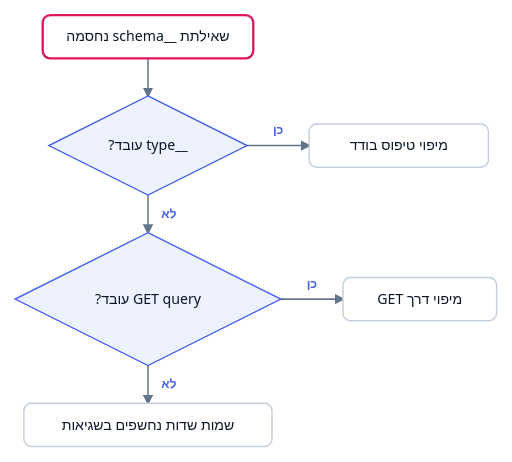
t = 0.00 s
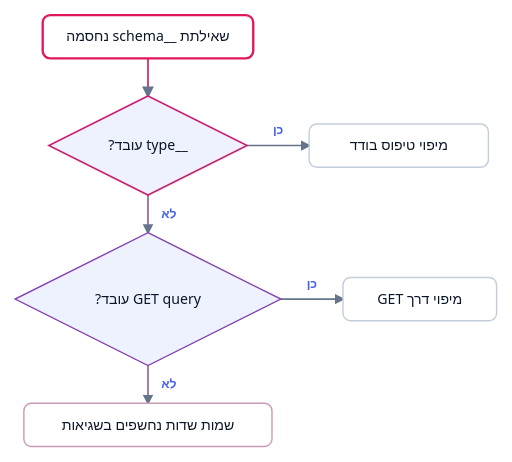
t = 1.44 s
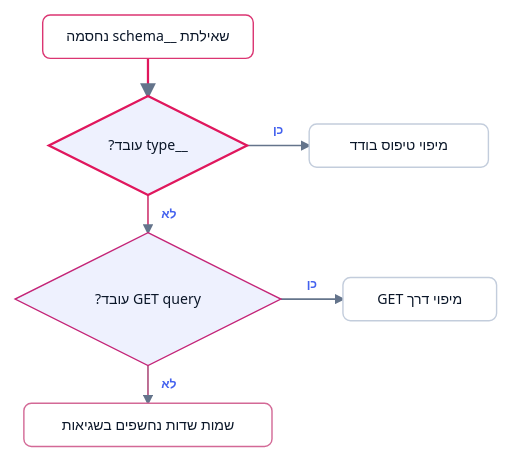
t = 2.80 s
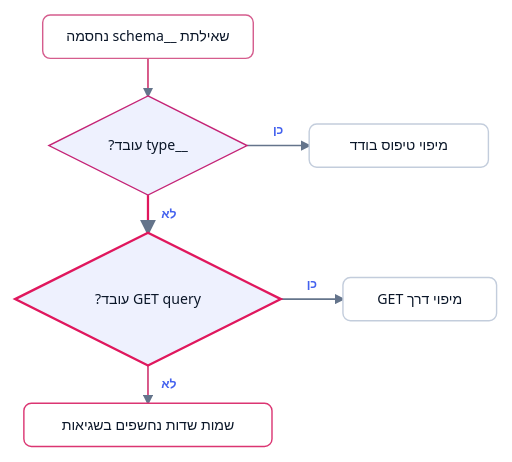
t = 4.25 s
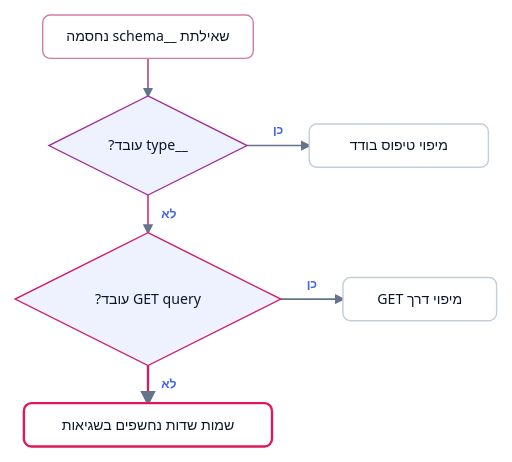
t = 5.45 s
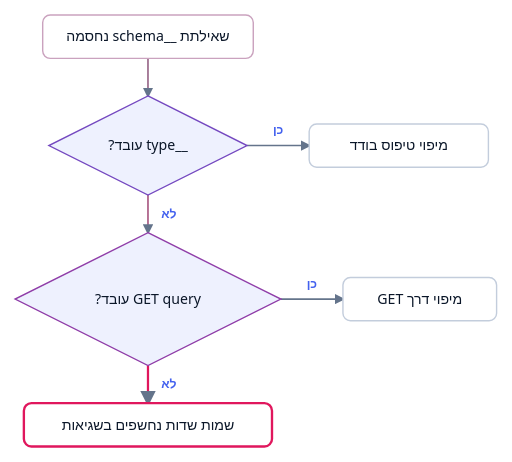
t = 6.80 s

The animated SVG that drew these frames (rendered in a browser with its animation timeline set to each time). Animation: 7 CSS @keyframes rules; one cycle of 8.40 s, repeats indefinitely.

<svg xmlns="http://www.w3.org/2000/svg" viewBox="0 0 544 491" width="544" role="img" aria-label="עץ החלטה לעקיפת חסימת אינטרוספקציה: אם __type נחסם עוברים ל-GET ואז לרמזי שדות משגיאות">
<style>
svg{--ink:#0a1628;--card:#ffffff;--chip:#eef1f6;--border:#c3cddc;--accent:#4361ee;--accent-tint:#eef1fe;--pink:#e0175d;--edge:#64748b;--muted:#718096;}
@media (prefers-color-scheme: dark){svg{--ink:#edf3fc;--card:#0e1f38;--chip:#152a49;--border:#385582;--accent:#7b90f5;--accent-tint:#1a2c55;--pink:#ff5c93;--edge:#8296b3;--muted:#8296b3;}}
.n-box{fill:var(--card);stroke:var(--border);stroke-width:1.5;}
.n-dia{fill:var(--accent-tint);stroke:var(--accent);stroke-width:1.5;}
.n-hl{fill:var(--card);stroke:var(--pink);stroke-width:2;}
.n-cell{fill:var(--card);stroke:var(--border);stroke-width:1.2;}
.n-code-bg{fill:var(--chip);stroke:var(--border);stroke-width:1.2;}
.t{font-family:'Heebo','Segoe UI',system-ui,sans-serif;font-size:15px;font-weight:500;fill:var(--ink);direction:rtl;}
.t-b{font-family:'Heebo','Segoe UI',system-ui,sans-serif;font-size:16px;font-weight:700;fill:var(--ink);direction:rtl;}
.code{font-family:ui-monospace,'SF Mono',Menlo,monospace;font-size:13px;fill:var(--ink);direction:ltr;}
.lbl{font-family:'Heebo','Segoe UI',system-ui,sans-serif;font-size:13px;font-weight:600;fill:var(--accent);direction:rtl;}
.small{font-family:'Heebo','Segoe UI',system-ui,sans-serif;font-size:12px;fill:var(--muted);direction:rtl;}
.idx{font-family:ui-monospace,'SF Mono',Menlo,monospace;font-size:12px;fill:var(--muted);}
.edge{stroke:var(--edge);stroke-width:1.6;fill:none;}
.arrhead{fill:var(--edge);}
@media (prefers-reduced-motion: reduce){*{animation:none !important;}}
@keyframes k-start{0.00%{stroke:var(--pink);stroke-width:2.5;}20.24%{stroke:var(--pink);stroke-width:2.5;}24.40%{stroke-width:1.5;}100.00%{stroke-width:1.5;}}
#el-start .shp{animation-name:k-start;animation-duration:8.40s;animation-iteration-count:infinite;animation-timing-function:linear;}
@keyframes k-d1{0.00%{stroke-width:1.5;}16.07%{stroke-width:1.5;}20.24%{stroke:var(--pink);stroke-width:2.5;}40.48%{stroke:var(--pink);stroke-width:2.5;}44.64%{stroke-width:1.5;}100.00%{stroke-width:1.5;}}
#el-d1 .shp{animation-name:k-d1;animation-duration:8.40s;animation-iteration-count:infinite;animation-timing-function:linear;}
@keyframes k-d2{0.00%{stroke-width:1.5;}36.31%{stroke-width:1.5;}40.48%{stroke:var(--pink);stroke-width:2.5;}60.71%{stroke:var(--pink);stroke-width:2.5;}64.88%{stroke-width:1.5;}100.00%{stroke-width:1.5;}}
#el-d2 .shp{animation-name:k-d2;animation-duration:8.40s;animation-iteration-count:infinite;animation-timing-function:linear;}
@keyframes k-sug{0.00%{stroke-width:1.5;}56.55%{stroke-width:1.5;}60.71%{stroke:var(--pink);stroke-width:2.5;}80.95%{stroke:var(--pink);stroke-width:2.5;}100.00%{stroke:var(--pink);stroke-width:2.5;}}
#el-sug .shp{animation-name:k-sug;animation-duration:8.40s;animation-iteration-count:infinite;animation-timing-function:linear;}
@keyframes k-edge-0{0.00%{stroke-width:1.6;}16.07%{stroke-width:1.6;}20.24%{stroke:var(--pink);stroke-width:2.4;}40.48%{stroke:var(--pink);stroke-width:2.4;}44.64%{stroke-width:1.6;}100.00%{stroke-width:1.6;}}
#edge-0{animation-name:k-edge-0;animation-duration:8.40s;animation-iteration-count:infinite;animation-timing-function:linear;}
@keyframes k-edge-1{0.00%{stroke-width:1.6;}36.31%{stroke-width:1.6;}40.48%{stroke:var(--pink);stroke-width:2.4;}60.71%{stroke:var(--pink);stroke-width:2.4;}64.88%{stroke-width:1.6;}100.00%{stroke-width:1.6;}}
#edge-1{animation-name:k-edge-1;animation-duration:8.40s;animation-iteration-count:infinite;animation-timing-function:linear;}
@keyframes k-edge-3{0.00%{stroke-width:1.6;}56.55%{stroke-width:1.6;}60.71%{stroke:var(--pink);stroke-width:2.4;}80.95%{stroke:var(--pink);stroke-width:2.4;}100.00%{stroke:var(--pink);stroke-width:2.4;}}
#edge-3{animation-name:k-edge-3;animation-duration:8.40s;animation-iteration-count:infinite;animation-timing-function:linear;}
</style>
<defs><marker id="arr" viewBox="0 0 10 10" refX="8" refY="5" markerWidth="7" markerHeight="7" orient="auto-start-reverse"><path d="M0,0 L10,5 L0,10 z" class="arrhead"/></marker></defs>
<polyline id="edge-0" class="edge" points="157.2,62.0 157.2,102.0" marker-end="url(#arr)"/>
<polyline id="edge-1" class="edge" points="157.2,207.3 157.2,247.3" marker-end="url(#arr)"/>
<text class="lbl" x="171.2" y="231.3" text-anchor="end">לא</text>
<polyline id="edge-2" class="edge" points="262.5,154.7 328.5,154.7" marker-end="url(#arr)"/>
<text class="lbl" x="295.5" y="142.7" text-anchor="middle">כן</text>
<polyline id="edge-3" class="edge" points="157.2,388.5 157.2,428.5" marker-end="url(#arr)"/>
<text class="lbl" x="171.2" y="412.5" text-anchor="end">לא</text>
<polyline id="edge-4" class="edge" points="298.4,317.9 364.4,317.9" marker-end="url(#arr)"/>
<text class="lbl" x="331.4" y="305.9" text-anchor="middle">כן</text>
<g id="el-start">
<rect class="n-box shp" x="45.3" y="16.0" width="223.8" height="46.0" rx="8"/>
<text class="t" x="157.2" y="44.0" text-anchor="middle">שאילתת __schema נחסמה</text>
</g>
<g id="el-d1">
<polygon class="n-dia shp" points="157.2,102.0 262.5,154.7 157.2,207.3 51.9,154.7"/>
<text class="t" x="157.2" y="159.7" text-anchor="middle">__type עובד?</text>
</g>
<g id="el-m1">
<rect class="n-box shp" x="328.5" y="131.7" width="190.5" height="46.0" rx="8"/>
<text class="t" x="423.8" y="159.7" text-anchor="middle">מיפוי טיפוס בודד</text>
</g>
<g id="el-d2">
<polygon class="n-dia shp" points="157.2,247.3 298.4,317.9 157.2,388.5 16.0,317.9"/>
<text class="t" x="157.2" y="322.9" text-anchor="middle">GET query עובד?</text>
</g>
<g id="el-m2">
<rect class="n-box shp" x="364.4" y="294.9" width="163.3" height="46.0" rx="8"/>
<text class="t" x="446.0" y="322.9" text-anchor="middle">מיפוי דרך GET</text>
</g>
<g id="el-sug">
<rect class="n-box shp" x="25.3" y="428.5" width="263.7" height="46.0" rx="8"/>
<text class="t" x="157.2" y="456.5" text-anchor="middle">שמות שדות נחשפים בשגיאות</text>
</g>
</svg>
